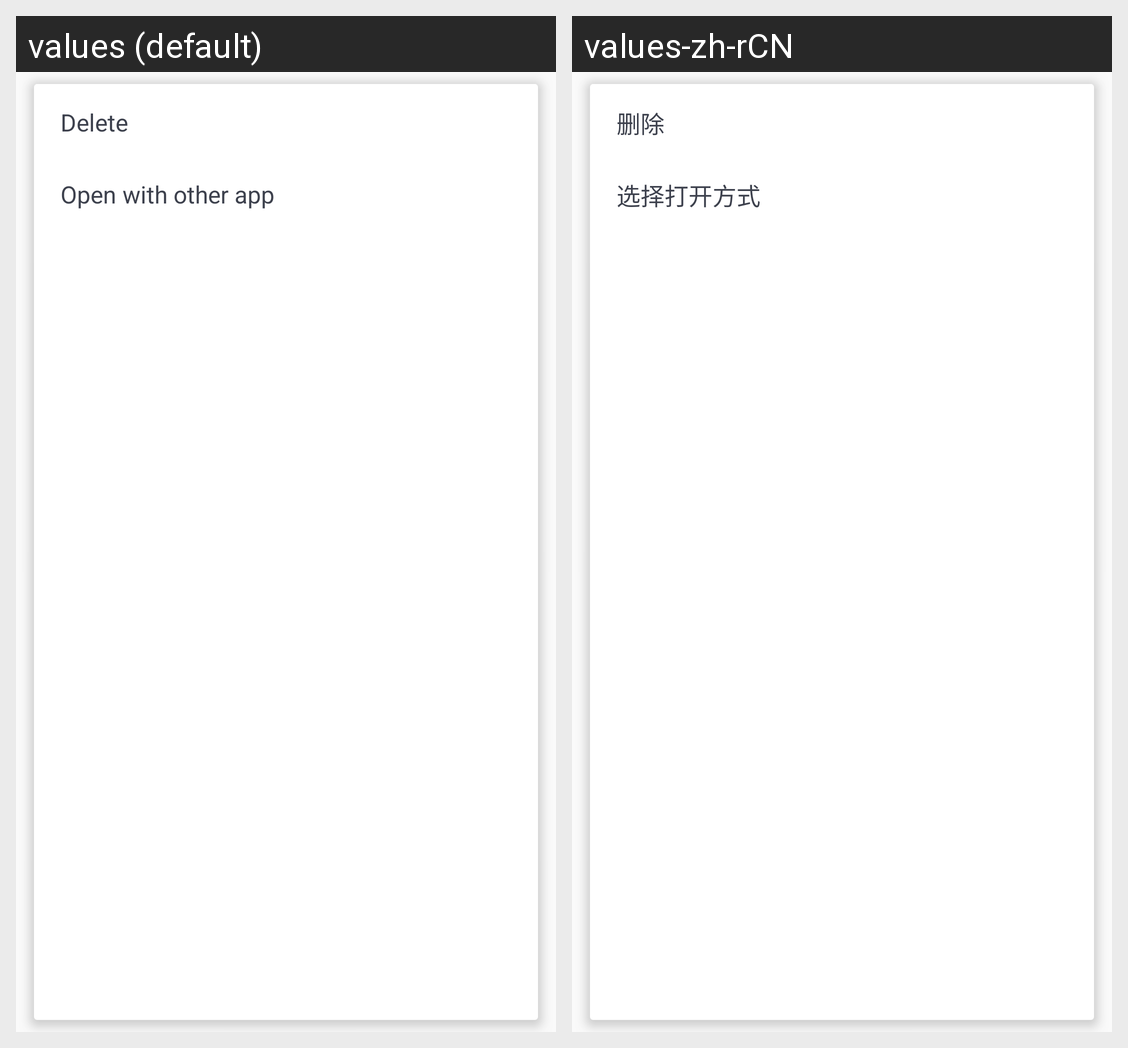

Here is an Android app screen in its default locale and in the app's own translations. Write out the translated-string differences for the strings that appear on this screen.
Android screen res/layout/downloaded_item_menu.xml rendered under 2 locales, left to right: values (default), values-zh-rCN. Device: Nexus 5 (rendered at 1080×1920; each locale shown at half size, 540×960, under a caption strip naming it); theme AppTheme.
Strings drawn on this screen, with the default value and each locale's value (text and hints the layout hard-codes, and strings that could not be matched under every locale, appear in the picture but are not listed):

action_delete
  values: Delete
  values-zh-rCN: 删除

action_open_with_other
  values: Open with other app
  values-zh-rCN: 选择打开方式
